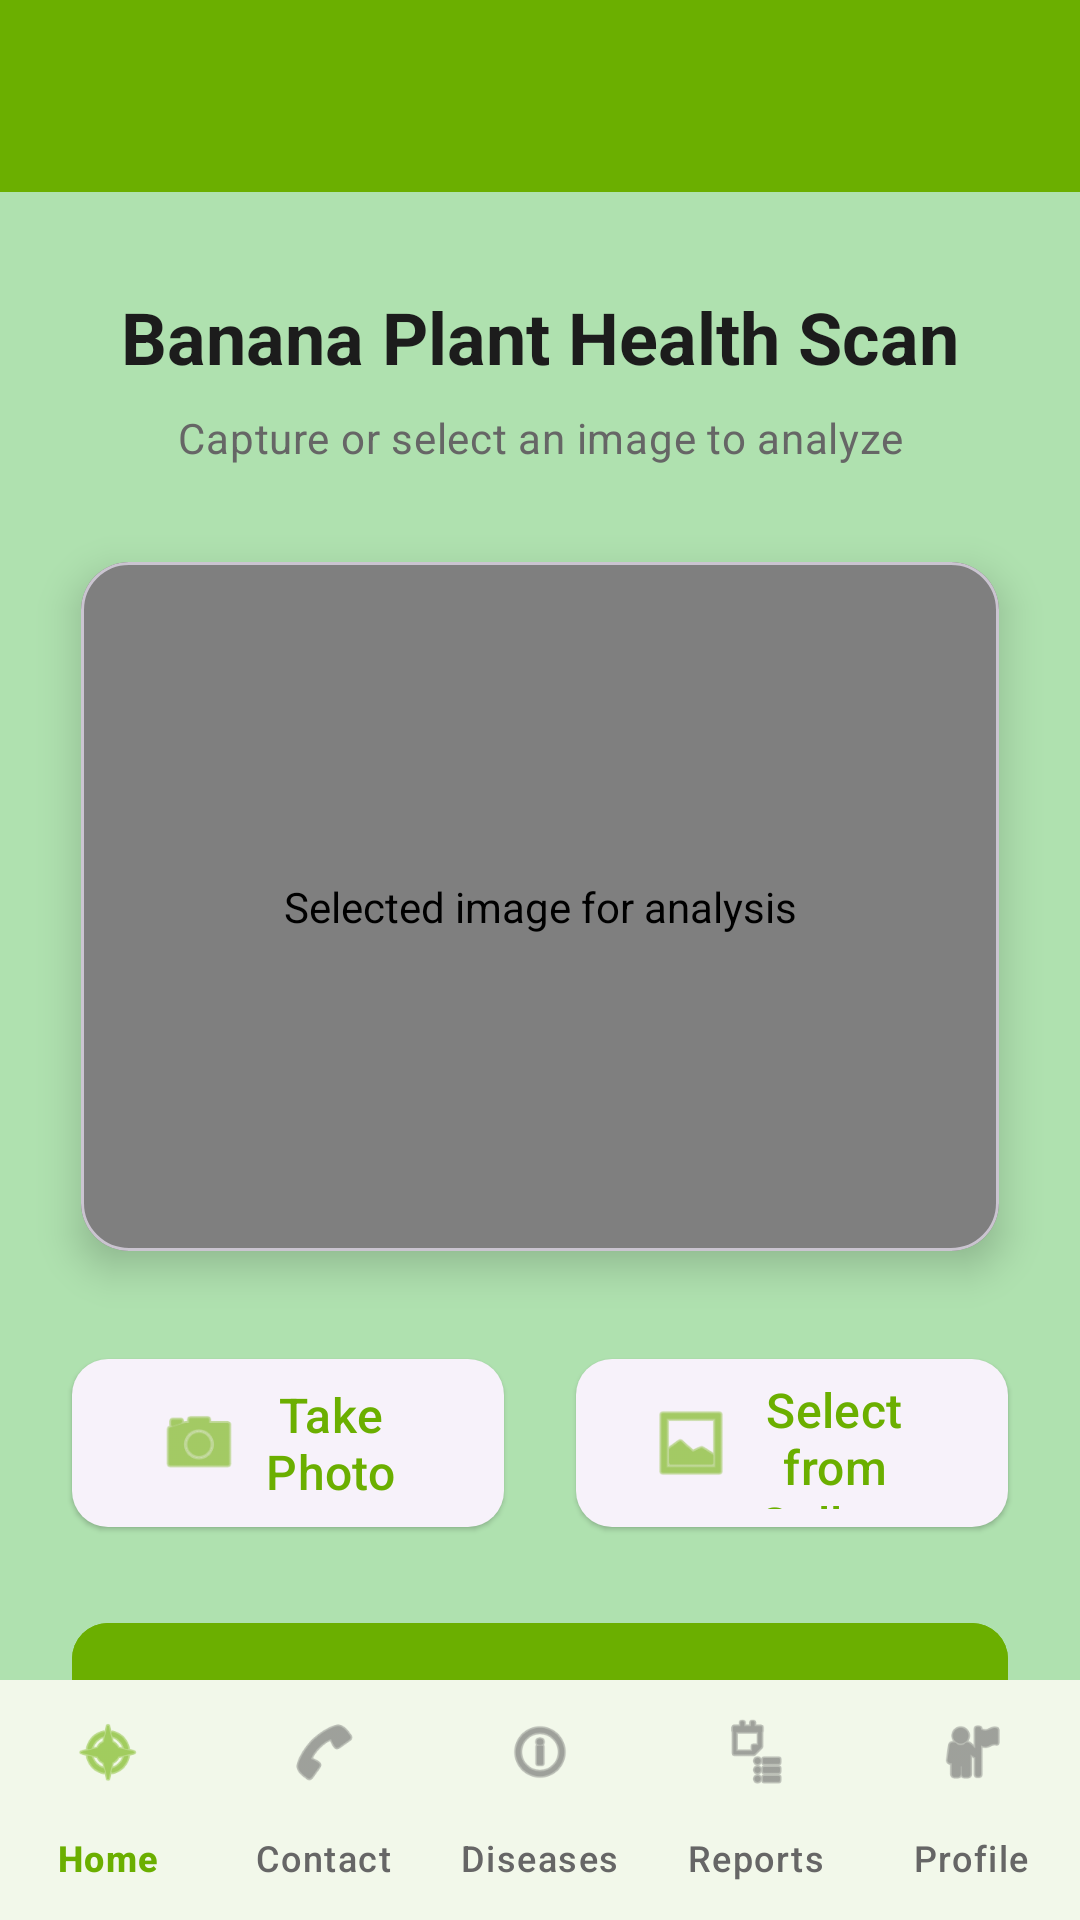

Layout XML and referenced resources for this Android screen:
<!-- AndroidManifest.xml: application theme Theme.CapstoneProjectApp -->
<!-- res/layout/activity_farmer_dashboard.xml -->
<?xml version="1.0" encoding="utf-8"?>
<androidx.constraintlayout.widget.ConstraintLayout xmlns:android="http://schemas.android.com/apk/res/android"
    xmlns:app="http://schemas.android.com/apk/res-auto"
    xmlns:tools="http://schemas.android.com/tools"
    android:layout_width="match_parent"
    android:layout_height="match_parent"
    android:background="@color/Soft_Mint_Green"
    android:fitsSystemWindows="true"
    tools:context=".FarmerDashboardActivity">

    
    <com.google.android.material.appbar.MaterialToolbar
        android:id="@+id/toolbar"
        android:layout_width="0dp"
        android:layout_height="?attr/actionBarSize"
        android:background="@color/Deep_Natural_Green"
        android:elevation="4dp"
        app:titleTextColor="@android:color/white"
        app:subtitleTextColor="@android:color/white"
        app:layout_constraintEnd_toEndOf="parent"
        app:layout_constraintStart_toStartOf="parent"
        app:layout_constraintTop_toTopOf="parent" />

    
    <com.google.android.material.card.MaterialCardView
        android:id="@+id/seededBanner"
        android:layout_width="0dp"
        android:layout_height="wrap_content"
        android:visibility="gone"
        android:layout_marginHorizontal="16dp"
        android:layout_marginTop="8dp"
        app:cardBackgroundColor="@color/Light_Yellow"
        app:cardCornerRadius="8dp"
        app:cardElevation="0dp"
        app:layout_constraintTop_toBottomOf="@+id/toolbar"
        app:layout_constraintStart_toStartOf="parent"
        app:layout_constraintEnd_toEndOf="parent">

        <LinearLayout
            android:layout_width="match_parent"
            android:layout_height="wrap_content"
            android:orientation="horizontal"
            android:gravity="center_vertical"
            android:padding="12dp">

            <com.google.android.material.textview.MaterialTextView
                android:id="@+id/bannerText"
                android:layout_width="0dp"
                android:layout_height="wrap_content"
                android:layout_weight="1"
                android:text="Disease info cached. Available offline."
                android:textAppearance="@style/TextAppearance.Material3.BodyMedium"
                android:textColor="#7A5B00" />

            <com.google.android.material.button.MaterialButton
                android:id="@+id/bannerDismiss"
                style="@style/Widget.Material3.Button.TextButton"
                android:layout_width="wrap_content"
                android:layout_height="wrap_content"
                android:text="Dismiss"
                android:textAllCaps="false" />

        </LinearLayout>

    </com.google.android.material.card.MaterialCardView>

    
    <com.google.android.material.textview.MaterialTextView
        android:id="@+id/welcomeText"
        android:layout_width="0dp"
        android:layout_height="wrap_content"
        android:text="Banana Plant Health Scan"
        android:textAppearance="@style/TextAppearance.Material3.HeadlineSmall"
        android:textColor="@color/Near_Black"
        android:textStyle="bold"
        android:gravity="center"
        android:layout_marginTop="32dp"
        android:layout_marginHorizontal="24dp"
        app:layout_constraintEnd_toEndOf="parent"
        app:layout_constraintStart_toStartOf="parent"
        app:layout_constraintTop_toBottomOf="@+id/seededBanner" />

    <com.google.android.material.textview.MaterialTextView
        android:id="@+id/subtitleText"
        android:layout_width="0dp"
        android:layout_height="wrap_content"
        android:text="Capture or select an image to analyze"
        android:textAppearance="@style/TextAppearance.Material3.BodyMedium"
        android:textColor="@color/Muted_Gray"
        android:gravity="center"
        android:layout_marginTop="8dp"
        android:layout_marginHorizontal="24dp"
        app:layout_constraintEnd_toEndOf="parent"
        app:layout_constraintStart_toStartOf="parent"
        app:layout_constraintTop_toBottomOf="@+id/welcomeText" />

    
    <com.google.android.material.card.MaterialCardView
        android:id="@+id/imageCard"
        android:layout_width="0dp"
        android:layout_height="0dp"
        android:layout_marginHorizontal="24dp"
        android:layout_marginTop="32dp"
        app:cardCornerRadius="16dp"
        app:cardElevation="8dp"
        app:layout_constraintDimensionRatio="4:3"
        app:layout_constraintEnd_toEndOf="parent"
        app:layout_constraintStart_toStartOf="parent"
        app:layout_constraintTop_toBottomOf="@+id/subtitleText"
        app:layout_constraintWidth_percent="0.85">

        <com.example.capstoneprojectapp.DetectionImageView
            android:id="@+id/imageView"
            android:layout_width="match_parent"
            android:layout_height="match_parent"
            android:scaleType="centerCrop"
            android:src="@drawable/image_svg"
            android:contentDescription="Selected image for analysis" />

    </com.google.android.material.card.MaterialCardView>

    
    <com.google.android.material.button.MaterialButton
        android:id="@+id/btnCamera"
        style="@style/Widget.Material3.Button.ElevatedButton.Icon"
        android:layout_width="0dp"
        android:layout_height="64dp"
        android:text="Take Photo"
        android:textSize="16sp"
        app:icon="@android:drawable/ic_menu_camera"
        app:iconGravity="textStart"
        app:iconSize="28dp"
        app:cornerRadius="12dp"
        android:layout_marginTop="32dp"
        android:layout_marginStart="24dp"
        android:layout_marginEnd="12dp"
        app:layout_constraintEnd_toStartOf="@+id/btnGallery"
        app:layout_constraintStart_toStartOf="parent"
        app:layout_constraintTop_toBottomOf="@+id/imageCard" />

    
    <com.google.android.material.button.MaterialButton
        android:id="@+id/btnGallery"
        style="@style/Widget.Material3.Button.ElevatedButton.Icon"
        android:layout_width="0dp"
        android:layout_height="64dp"
        android:text="Select from Gallery"
        android:textSize="16sp"
        app:icon="@android:drawable/ic_menu_gallery"
        app:iconGravity="textStart"
        app:iconSize="28dp"
        app:cornerRadius="12dp"
        android:layout_marginTop="32dp"
        android:layout_marginStart="12dp"
        android:layout_marginEnd="24dp"
        app:layout_constraintEnd_toEndOf="parent"
        app:layout_constraintStart_toEndOf="@+id/btnCamera"
        app:layout_constraintTop_toBottomOf="@+id/imageCard" />

    
    <com.google.android.material.button.MaterialButton
        android:id="@+id/btnAnalyze"
        style="@style/Widget.Material3.Button.ElevatedButton"
        android:layout_width="0dp"
        android:layout_height="64dp"
        android:text="Analyze Image"
        android:textSize="18sp"
        android:textStyle="bold"
        android:textColor="@color/button_text_color"
        android:enabled="false"
        app:cornerRadius="12dp"
        android:backgroundTint="@color/Deep_Natural_Green"
        android:layout_marginTop="24dp"
        android:layout_marginHorizontal="24dp"
        app:layout_constraintEnd_toEndOf="parent"
        app:layout_constraintStart_toStartOf="parent"
        app:layout_constraintTop_toBottomOf="@+id/btnCamera" />

    
    <com.google.android.material.button.MaterialButton
        android:id="@+id/btnClear"
        style="@style/Widget.Material3.Button.OutlinedButton"
        android:layout_width="0dp"
        android:layout_height="48dp"
        android:text="Clear Image"
        android:textSize="14sp"
        android:textColor="@color/Deep_Natural_Green"
        android:enabled="false"
        android:visibility="gone"
        app:strokeColor="@color/Deep_Natural_Green"
        app:cornerRadius="12dp"
        android:layout_marginTop="12dp"
        android:layout_marginHorizontal="24dp"
        android:layout_marginBottom="16dp"
        app:layout_constraintEnd_toEndOf="parent"
        app:layout_constraintStart_toStartOf="parent"
        app:layout_constraintTop_toBottomOf="@+id/btnAnalyze" />

    
    <com.google.android.material.bottomnavigation.BottomNavigationView
        android:id="@+id/bottomNavigation"
        android:layout_width="0dp"
        android:layout_height="wrap_content"
        android:background="?attr/colorSurface"
        app:menu="@menu/bottom_nav_menu"
        app:labelVisibilityMode="labeled"
        app:layout_constraintBottom_toBottomOf="parent"
        app:layout_constraintEnd_toEndOf="parent"
        app:layout_constraintStart_toStartOf="parent" />

</androidx.constraintlayout.widget.ConstraintLayout>
<!-- resources referenced by this layout -->
<resources>
  <color name="Deep_Natural_Green">#6BAF00</color>
  <color name="Light_Yellow">#FFFEE0</color>&gt;
  <color name="Muted_Gray">#666666</color>
  <color name="Near_Black">#1C1C1C</color>
  <color name="Soft_Mint_Green">#AFE1AF</color>
  <!-- drawable image_svg (drawable) -->
  <vector xmlns:android="http://schemas.android.com/apk/res/android"
      android:width="512dp"
      android:height="512dp"
      android:viewportWidth="512"
      android:viewportHeight="512">
    <path
        android:pathData="M0,51.2h512v358.4h-512z"
        android:fillColor="#D1E5F5"/>
    <path
        android:pathData="M256,51.2h256v358.4h-256z"
        android:fillColor="#B4D8F1"/>
    <path
        android:pathData="M512,332.8l-128,-128l-153.6,153.6l-102.4,-102.4l-128,128l0,76.8l512,0z"
        android:fillColor="#95D5A7"/>
    <path
        android:pathData="M192,166.4m-38.4,0a38.4,38.4 0,1 1,76.8 0a38.4,38.4 0,1 1,-76.8 0"
        android:fillColor="#F8E99B"/>
    <path
        android:pathData="M512,332.8l-128,-128l-128,128l0,128l256,0z"
        android:fillColor="#80CB93"/>
  </vector>
  <style name="Theme.CapstoneProjectApp" parent="Base.Theme.CapstoneProjectApp" />
  <style name="Base.Theme.CapstoneProjectApp" parent="Theme.Material3.Light.NoActionBar">
          
          <item name="colorPrimary">@color/Deep_Natural_Green</item>
          <item name="colorPrimaryVariant">@color/Mild_Tone_Green</item>
          <item name="colorOnPrimary">@android:color/white</item>
          
          
          <item name="colorSecondary">@color/Bright_Lime_Green</item>
          <item name="colorSecondaryVariant">@color/Mild_Tone_Green</item>
          <item name="colorOnSecondary">@android:color/white</item>
          
          
          <item name="android:colorBackground">@color/Soft_Mint_Green</item>
          <item name="colorSurface">@android:color/white</item>
          <item name="colorOnBackground">@color/Near_Black</item>
          <item name="colorOnSurface">@color/Near_Black</item>
          
          
          <item name="android:statusBarColor">@color/Deep_Natural_Green</item>
          <item name="android:windowLightStatusBar">false</item>
          
          
          <item name="android:navigationBarColor">@color/Deep_Natural_Green</item>
          
          
          <item name="android:forceDarkAllowed">false</item>
  
          
          <item name="bottomNavigationStyle">@style/Widget.App.BottomNavigationView</item>
      </style>
  <color name="Mild_Tone_Green">#7DA97D</color>&gt;
  <color name="Bright_Lime_Green">#A3D900</color>
  <style name="Widget.App.BottomNavigationView" parent="Widget.Material3.BottomNavigationView">
          <item name="materialThemeOverlay">@style/ThemeOverlay.App.BottomNavigationView</item>
          <item name="itemIconTint">@color/bottom_nav_color</item>
          <item name="itemTextColor">@color/bottom_nav_color</item>
          <item name="itemRippleColor">@color/Mild_Tone_Green</item>
      </style>
  <style name="ThemeOverlay.App.BottomNavigationView" parent="">
          <item name="colorPrimary">@color/Deep_Natural_Green</item>
          <item name="colorOnPrimary">@color/Muted_Gray</item>
          <item name="colorSurface">@android:color/white</item>
      </style>
</resources>
